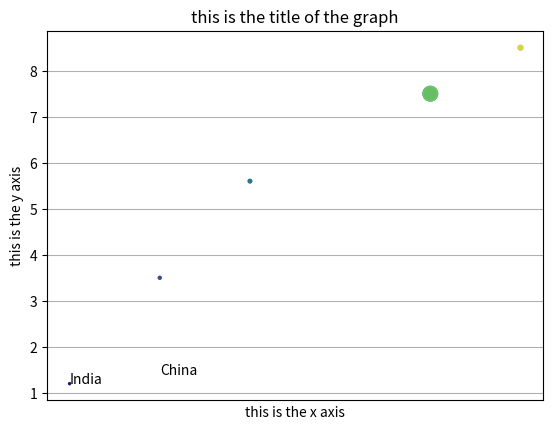

Python code for this plot:
# 2nd course
# Matplotlib
import matplotlib.pyplot as plt

xaxis = [1,2,3,5,6]
yaxis = [1.2, 3.5, 5.6,7.5, 8.5]

# plt.plot(xaxis, yaxis) # plot(x,y)
# # plt.show() # to show the plot

# plt.scatter(xaxis, yaxis) # plots only the data points
# # plt.show()

# plt.xscale('log') # to plot x axis on a logarithmic scale
# plt.show()
#histograms

list2 = [1.2,1.4,2,2.5,3,3,5,4.3,4.7,5.8,7.6,8.3,10.4,12.42]
plt.hist(list2, bins=3)
# plt.show()
plt.clf() # to clean up plot

# adding label in plot
xlab = "this is the x axis"
ylab = "this is the y axis"
title = "this is the title of the graph"
plt.xlabel(xlab)
plt.ylabel(ylab)
plt.title(title)
# to add tick values
tick_val = [1000, 10000, 100000]
tick_lab = ['1k', '10k', '100k']
plt.xticks(tick_val, tick_lab) #it will show these values instead of 1000,10000,100000
import numpy as np
pop = [1,2,3,55,5] # this will be used as size of dots in graph
np_pop = np.array(pop)
np_pop = np_pop*2 # using numpy to double each value
plt.scatter(xaxis, yaxis, s = np_pop) # s list denotes the size of each dot 
# adding color to plot
plt.scatter(xaxis, yaxis, s = np_pop, c = xaxis, alpha= 0.8)
#adding text to plot
plt.text(1, 1.2, 'India')
plt.text(2, 1.4, 'China')
#adding grid 
plt.grid()
plt.show()